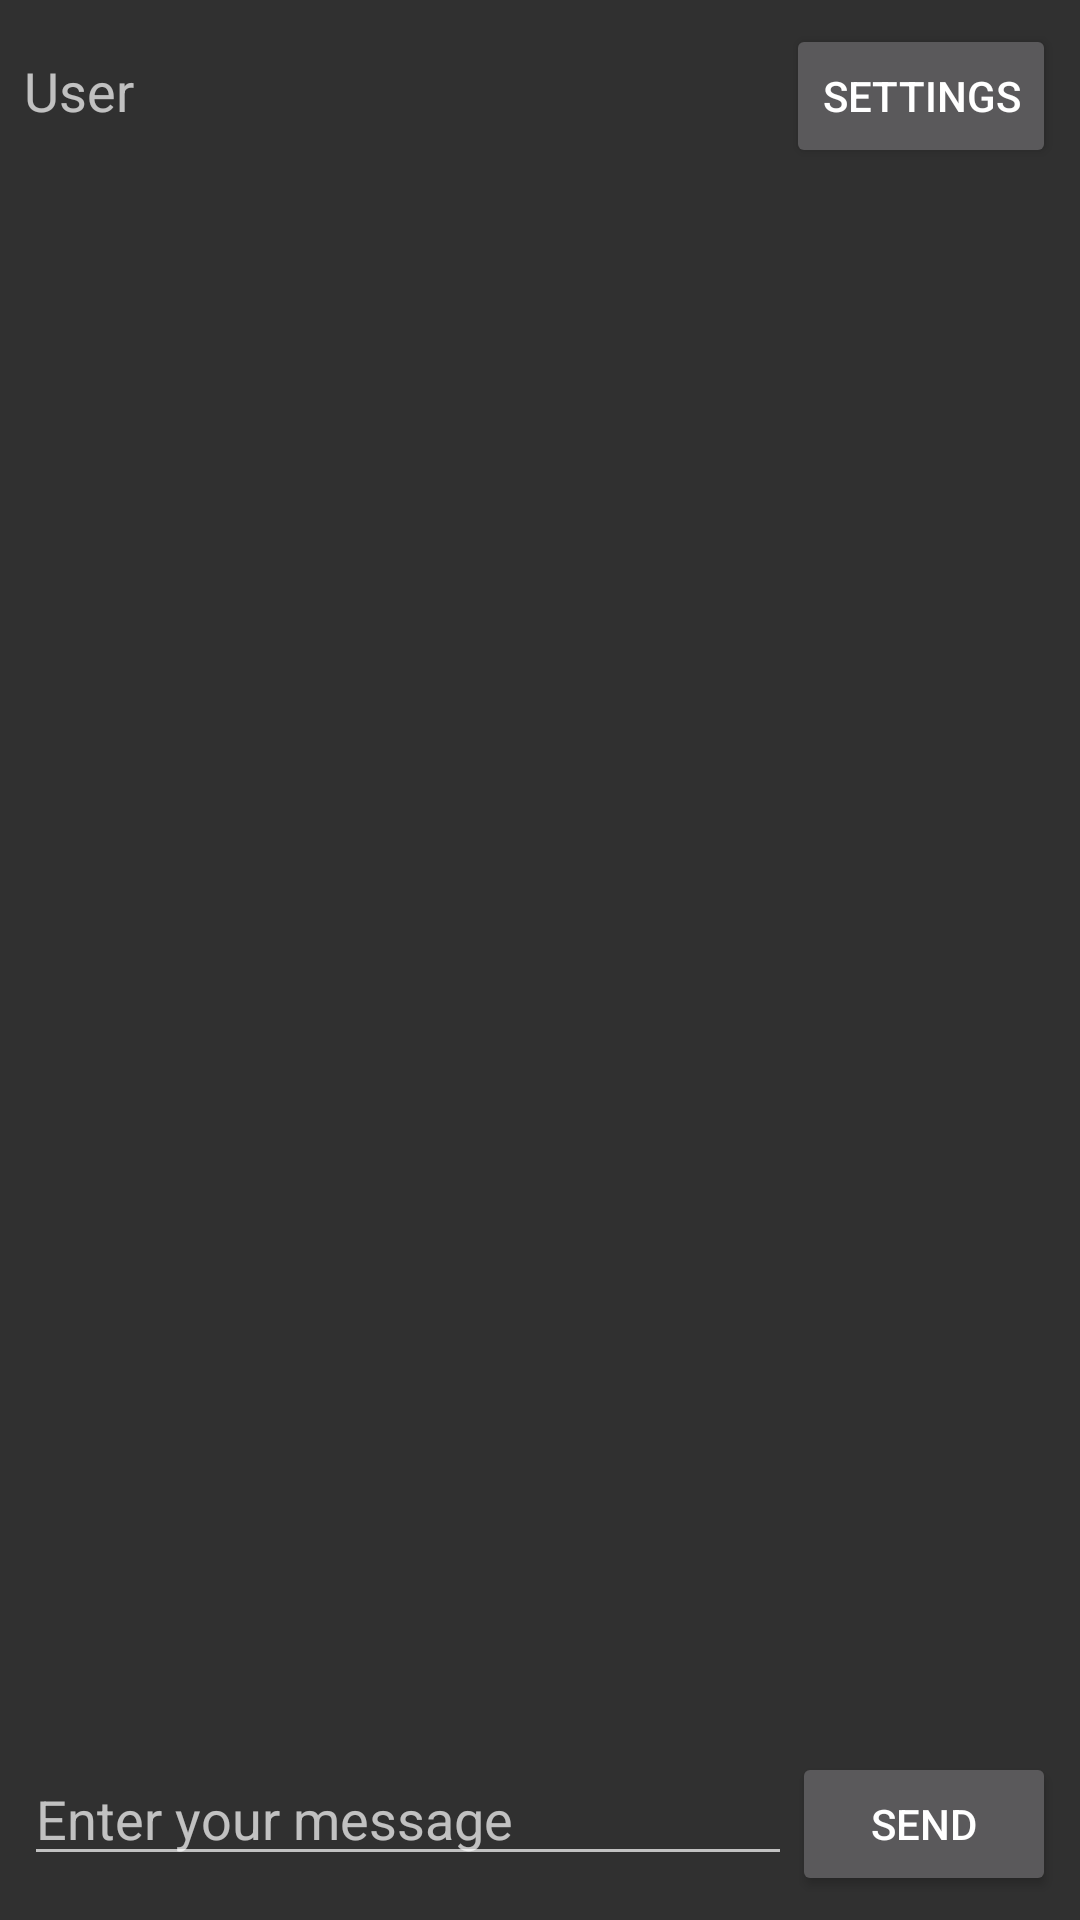

Reconstruct the res/layout file that produces this screen, plus the resources it refers to.
<!-- AndroidManifest.xml: activity theme Theme.AppCompat -->
<!-- res/layout/activity_main.xml -->
<?xml version="1.0" encoding="utf-8"?>
<LinearLayout xmlns:android="http://schemas.android.com/apk/res/android"
    android:layout_width="match_parent"
    android:layout_height="match_parent"
    android:orientation="vertical">

    <LinearLayout
        android:layout_width="match_parent"
        android:layout_height="wrap_content"
        android:orientation="horizontal"
        android:padding="8dp">

        <TextView
            android:id="@+id/tvUsername"
            android:layout_width="0dp"
            android:layout_height="wrap_content"
            android:text="@string/user"
            android:textSize="18sp"
            android:layout_weight="1" />

        <Button
            android:id="@+id/btnSettings"
            android:layout_width="wrap_content"
            android:layout_height="wrap_content"
            android:text="@string/settings" />
    </LinearLayout>

    <androidx.recyclerview.widget.RecyclerView
        android:id="@+id/recyclerViewChat"
        android:layout_width="match_parent"
        android:layout_height="0dp"
        android:layout_weight="1"
        android:padding="8dp" />

    <LinearLayout
        android:layout_width="match_parent"
        android:layout_height="wrap_content"
        android:orientation="horizontal"
        android:padding="8dp">

        <EditText
            android:id="@+id/etInput"
            android:layout_width="0dp"
            android:layout_height="wrap_content"
            android:layout_weight="1"
            android:hint="@string/enter_your_message" />

        <Button
            android:id="@+id/btnSend"
            android:layout_width="wrap_content"
            android:layout_height="wrap_content"
            android:text="@string/send" />
    </LinearLayout>
</LinearLayout>
<!-- resources referenced by this layout -->
<resources>
  <string name="enter_your_message">Enter your message</string>
  <string name="send">Send</string>
  <string name="settings">Settings</string>
  <string name="user">User</string>
</resources>
